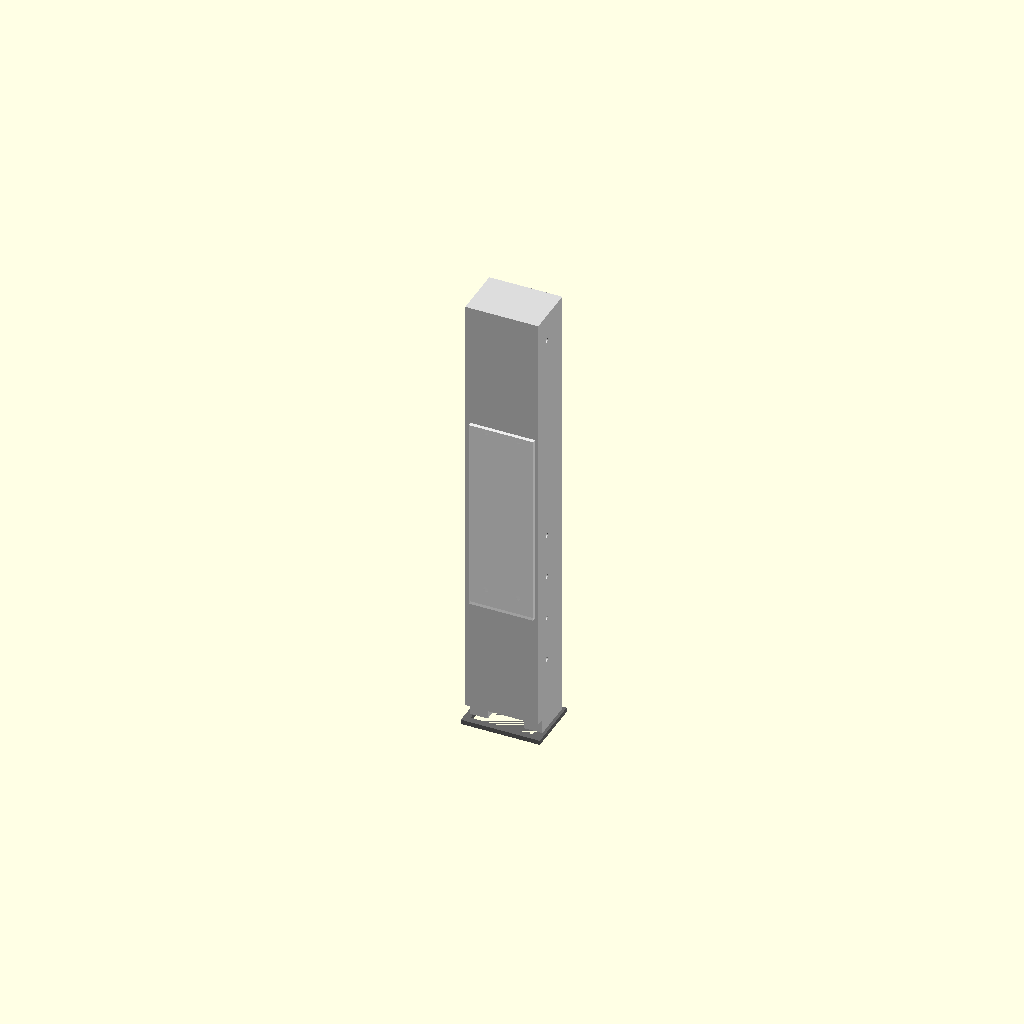
Cell 1: the model at its default parameters.
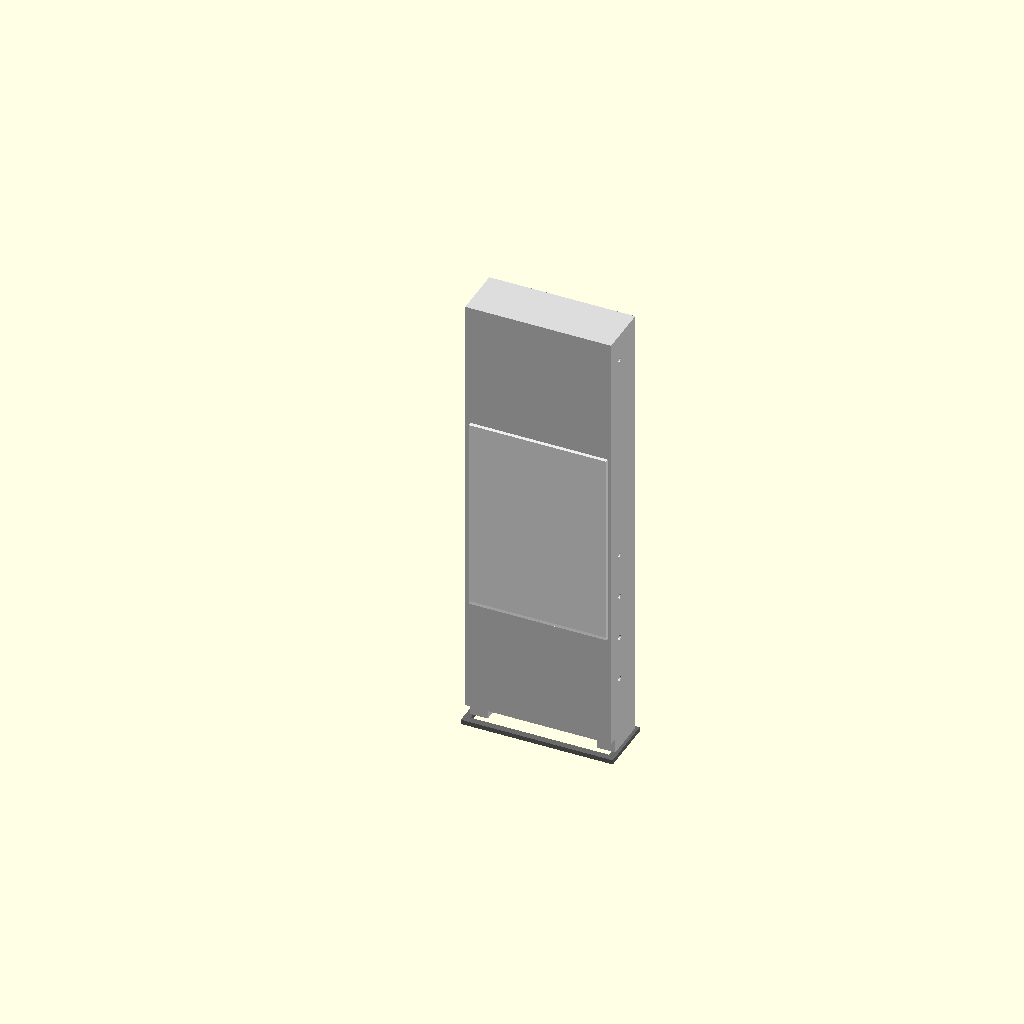
Cell 2 — outer_w set to 96, the other parameters unchanged.
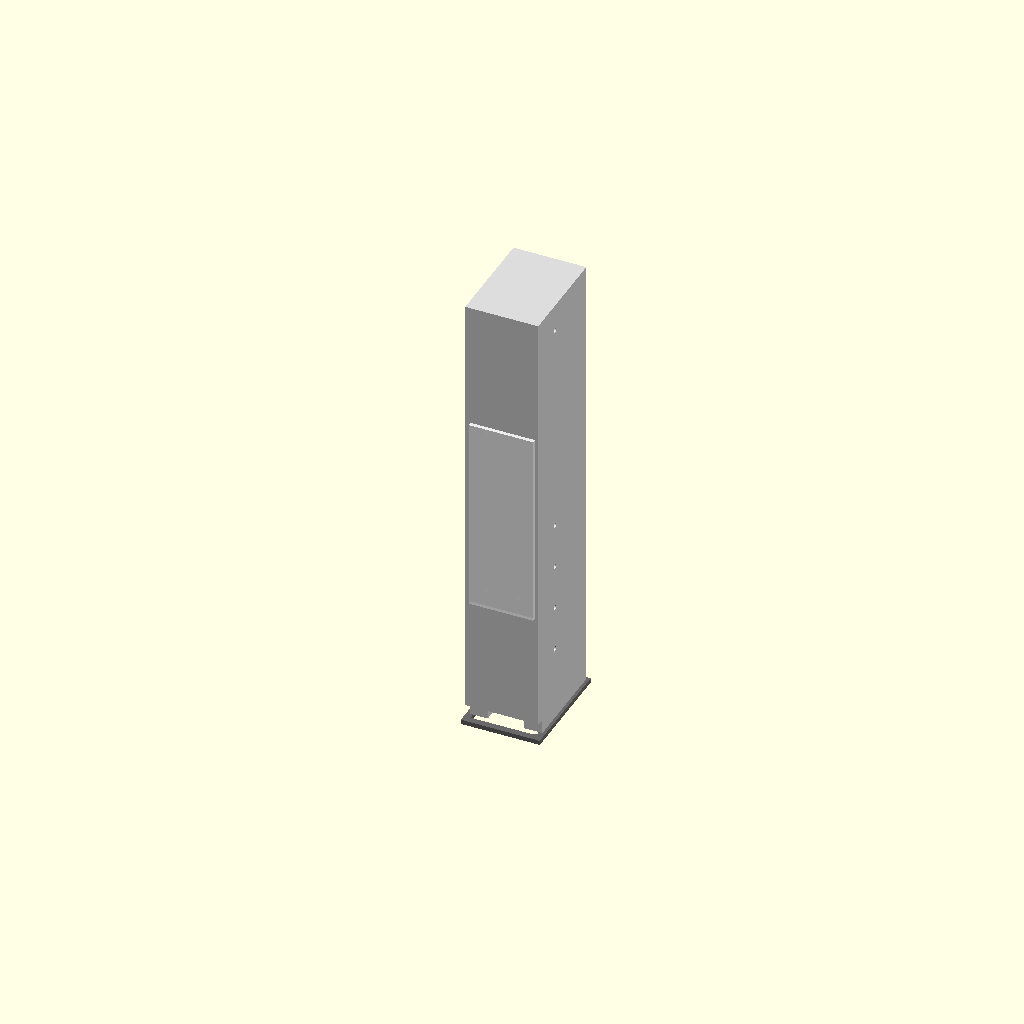
Cell 3 — outer_d set to 68, the other parameters unchanged.
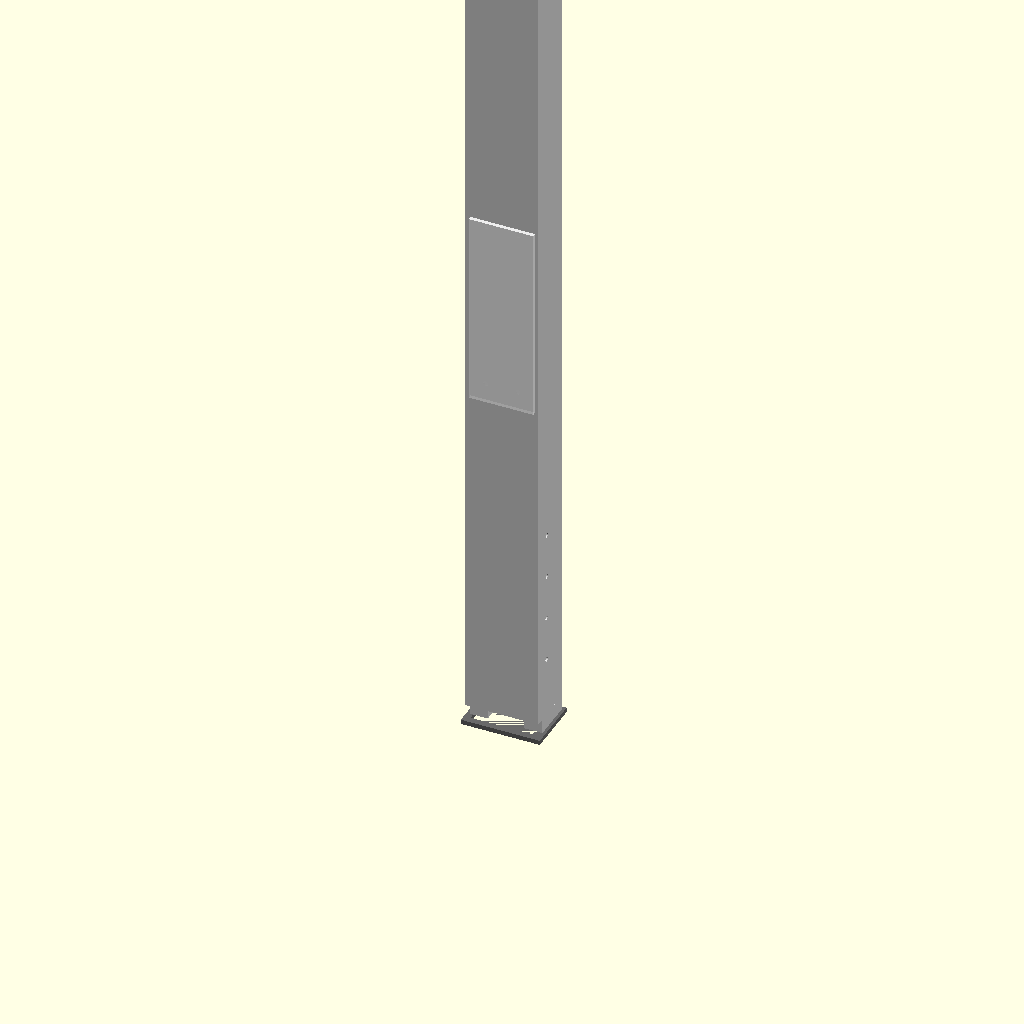
Cell 4 — total_h set to 600, the other parameters unchanged.
All cells are drawn from one camera (rotation 55°, 0°, 25°, orthographic, colour scheme Cornfield), so only the parameter changes between them.
Source of the model, hardware/spot-module-v0/stagemod_spot_v0.scad:
// StageMod v0 — módulo spot (corpo impresso 3D)
// Design: coluna em U, difusor frontal recuado, pés laterais, tampa inferior (XLR).
// Exportar: ./export-stl.sh  ou  openscad -D PART="body" -o stl/spot_body.stl stagemod_spot_v0.scad

PART = "preview"; // preview | body | diffuser | bottom_plate | led_clip

// --- Dimensões gerais (mm) ---
outer_w        = 48;      // largura frontal
outer_d        = 34;      // profundidade (frente → fundo)
total_h        = 300;     // altura total incluindo pés
wall           = 2.4;     // parede (FDM 0,4 mm × 6)
foot_h         = 10;      // altura dos pés
foot_w         = 12;      // largura de cada pé (parede lateral)
foot_front_gap = 6;       // pé não chega à frente (estética da referência)

// Difusor
diffuser_thick    = 2.5;
diffuser_recess   = 4.5;  // recuo em relação à borda frontal
diffuser_clear    = 0.35; // folga lateral

// LEDs (ajuste ao seu PCB / fita)
led_count      = 8;
led_pitch      = 10.0;    // centro a centro (mm) — fita 100 LED/m ≈ 10 mm
led_pcb_w      = 10.0;    // largura do breakout / fita
led_pcb_thick  = 2.0;

// Fixação
m3_hole_d      = 3.2;
m3_boss_od     = 6.5;
m3_boss_h      = 8;

// XLR painel (furo circular simplificado; ajuste ao conector real)
xlr_hole_d     = 23.0;
xlr_inset_y    = 10;      // do fundo da peça para o centro do furo

$fn = 48;

inner_w = outer_w - 2 * wall;
inner_d = outer_d - wall - diffuser_recess - diffuser_thick - 0.5;

led_strip_len = (led_count - 1) * led_pitch + led_pcb_w;
diffuser_h = led_strip_len + 50; // margem acima/abaixo do LED
diffuser_y0 = (total_h - foot_h - diffuser_h) / 2; // centrado na área útil

function screw_boss() =
  cylinder(h = m3_boss_h, d = m3_boss_od, $fn = 24);

module spot_feet() {
  for (x = [0, outer_w - foot_w])
    translate([x, foot_front_gap, 0])
      cube([foot_w, outer_d - foot_front_gap, foot_h], center = false);
}

module spot_shell_solid() {
  translate([0, 0, foot_h])
    cube([outer_w, outer_d, total_h - foot_h], center = false);
  spot_feet();
}

module inner_cavity() {
  // câmara interna (atrás do difusor)
  translate([wall, diffuser_recess + diffuser_thick + 0.2, foot_h + wall])
    cube([
      inner_w,
      inner_d,
      total_h - foot_h - 2 * wall - 3
    ], center = false);

  // slot frontal para o difusor
  translate([
    wall + diffuser_clear,
    wall * 0.5,
    foot_h + diffuser_y0
  ])
    cube([
      inner_w - 2 * diffuser_clear,
      diffuser_recess + diffuser_thick + 1,
      diffuser_h
    ], center = false);
}

module diffuser_screw_holes() {
  // dois parafusos na base do difusor (como na referência)
  for (z = [foot_h + diffuser_y0 + 8, foot_h + diffuser_y0 + diffuser_h - 8]) {
    for (x = [outer_w * 0.28, outer_w * 0.72]) {
      translate([x, outer_d / 2, z])
        rotate([90, 0, 0])
          cylinder(h = outer_d + 2, d = m3_hole_d, center = true);
    }
  }
}

module side_boss_holes() {
  // coluna de parafusos na lateral (decorativo / opcional reforço)
  for (z = [foot_h + 40, foot_h + 70, foot_h + 100, foot_h + 130]) {
    translate([outer_w - wall / 2, outer_d * 0.35, z])
      rotate([0, 90, 0])
        cylinder(h = wall + 4, d = m3_hole_d, center = true);
  }
  translate([outer_w - wall / 2, outer_d * 0.35, total_h - 18])
    rotate([0, 90, 0])
      cylinder(h = wall + 4, d = m3_hole_d, center = true);
}

module cable_exit() {
  translate([outer_w / 2, outer_d - wall - 1, foot_h + 6])
    rotate([90, 0, 0])
      cylinder(h = wall + 6, d = 7, center = true);
}

module body() {
  difference() {
    spot_shell_solid();
    inner_cavity();
    diffuser_screw_holes();
    side_boss_holes();
    cable_exit();
    // abertura para tampa inferior
    translate([wall + 2, wall + 2, foot_h - 0.01])
      cube([outer_w - 2 * wall - 4, outer_d - 2 * wall - 4, 3.5], center = false);
  }

  // calço interno para PCB de LEDs (centralizado na largura)
  led_x = outer_w / 2 - led_pcb_w / 2;
  led_z0 = foot_h + diffuser_y0 + (diffuser_h - led_strip_len) / 2;
  translate([led_x, diffuser_recess + diffuser_thick + 1.2, led_z0])
    cube([led_pcb_w, 4, led_strip_len], center = false);

  // canaleta de fios até a base
  translate([outer_w / 2 - 3, diffuser_recess + diffuser_thick + 1, foot_h])
    cube([6, inner_d * 0.6, led_z0 - foot_h + 5], center = false);
}

module diffuser_panel() {
  w = inner_w - 2 * diffuser_clear;
  translate([wall + diffuser_clear, 0, 0])
    cube([w, diffuser_thick, diffuser_h], center = false);
}

module bottom_plate() {
  plate_h = 3;
  difference() {
    translate([-2, -2, 0])
      cube([outer_w + 4, outer_d + 4, plate_h], center = false);
    // encaixe no corpo
    translate([wall, wall, -0.01])
      cube([outer_w - 2 * wall, outer_d - 2 * wall, plate_h + 0.5], center = false);
    // XLR IN (esquerda) e OUT (direita) — vista de baixo, frente = +Y
    for (x = [outer_w * 0.25, outer_w * 0.75]) {
      translate([x, outer_d - xlr_inset_y, -0.01])
        cylinder(h = plate_h + 2, d = xlr_hole_d, $fn = 64);
    }
    // furos M3 na tampa → corpo
    for (xy = [[8, 8], [outer_w - 8, 8], [8, outer_d - 8], [outer_w - 8, outer_d - 8]]) {
      translate([xy[0], xy[1], -0.01])
        cylinder(h = plate_h + 2, d = m3_hole_d, $fn = 24);
    }
    translate([outer_w / 2, outer_d / 2, -0.01])
      cylinder(h = plate_h + 2, d = 8, $fn = 32); // passagem cabos
  }
}

module led_clip() {
  // Clipe opcional (2×) para prender fita LED — imprimir se não usar calço integrado
  difference() {
    cube([led_pcb_w + 4, 8, 12], center = false);
    translate([2, 2, 2])
      cube([led_pcb_w, 6, 10], center = false);
    translate([led_pcb_w / 2 + 2, 4, -0.01])
      cylinder(h = 3, d = m3_hole_d, $fn = 24);
  }
}

module preview() {
  color("Gainsboro") body();
  translate([wall + diffuser_clear, -diffuser_recess - diffuser_thick, foot_h + diffuser_y0])
    color("White", 0.85) diffuser_panel();
  translate([0, 0, -3])
    color("DimGray") bottom_plate();
}

if (PART == "body") body();
else if (PART == "diffuser") diffuser_panel();
else if (PART == "bottom_plate") bottom_plate();
else if (PART == "led_clip") led_clip();
else preview();
Parameter table extracted from the source (name, type, default, range or options):
PART: string, default "preview"
outer_w: number, default 48
outer_d: number, default 34
total_h: number, default 300
wall: number, default 2.4
foot_h: number, default 10
foot_w: number, default 12
foot_front_gap: number, default 6
diffuser_thick: number, default 2.5
diffuser_recess: number, default 4.5
diffuser_clear: number, default 0.35
led_count: number, default 8
led_pitch: number, default 10
led_pcb_w: number, default 10
led_pcb_thick: number, default 2
m3_hole_d: number, default 3.2
m3_boss_od: number, default 6.5
m3_boss_h: number, default 8
xlr_hole_d: number, default 23
xlr_inset_y: number, default 10
